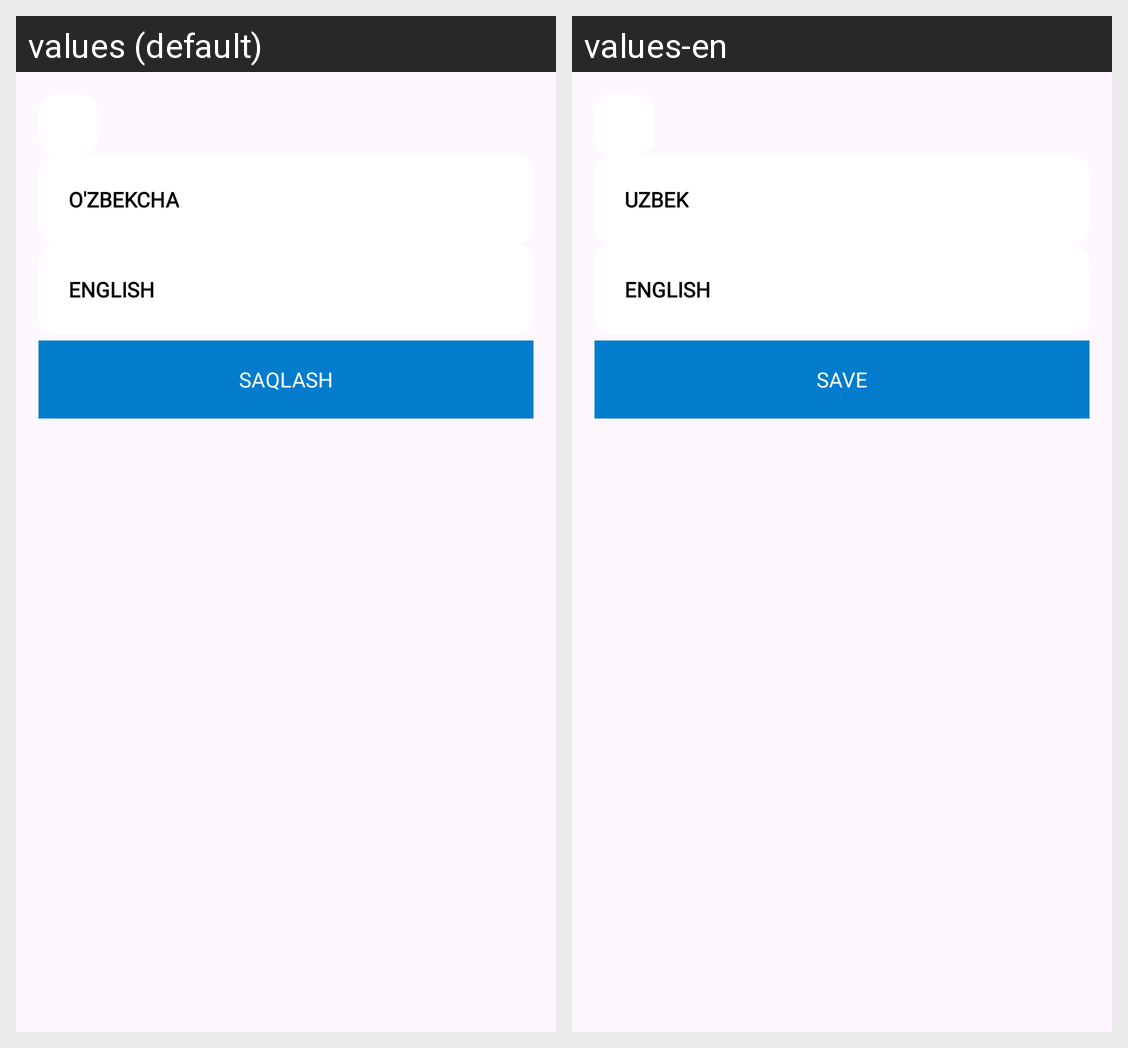

Strings drawn on this Android screen and how each of the app's shown locales translates them:
Android screen res/layout/activity_switch_language.xml rendered under 2 locales, left to right: values (default), values-en. Device: Nexus 5 (rendered at 1080×1920; each locale shown at half size, 540×960, under a caption strip naming it); theme Theme.IsmlarManosi.
Strings drawn on this screen, with the default value and each locale's value (text and hints the layout hard-codes, and strings that could not be matched under every locale, appear in the picture but are not listed):

uzbek
  values: O'ZBEKCHA
  values-en: UZBEK

english
  values: ENGLISH
  values-en: ENGLISH

save
  values: SAQLASH
  values-en: SAVE
